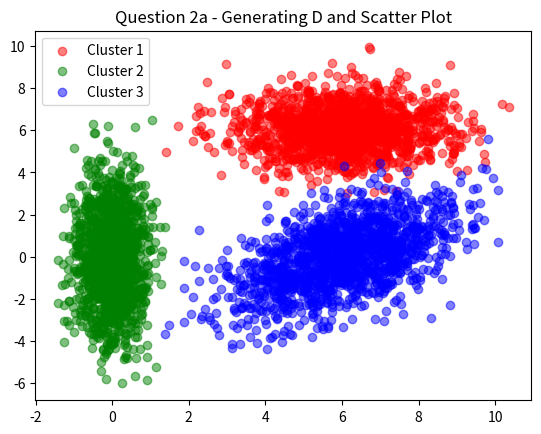

Reproduce this figure in Python.
import numpy as np
import matplotlib.pyplot as plt

# Assuming N = 1500 for demonstration purposes
N = 1500

# Generate D = {(x_i, z_i)}_i=1^N
np.random.seed(42)  # Set seed for reproducibility

# Generate clusters with different covariances
cluster1 = np.random.multivariate_normal(mean=[6, 6], cov=np.array([[2, 0], [0, 1]]), size=N)
cluster2 = np.random.multivariate_normal(mean=[0, 0], cov=np.array([[0.2, 0], [0, 4]]), size=N)
cluster3 = np.random.multivariate_normal(mean=[6, 0], cov=np.array([[2, 1], [1, 2]]), size=N)

# Combine clusters to form D
D = np.vstack((cluster1, cluster2, cluster3))
np.random.shuffle(D)  # Shuffle the data

# Plot the results with different colors for each covariance matrix
plt.scatter(cluster1[:, 0], cluster1[:, 1], label='Cluster 1', color='red', alpha=0.5)
plt.scatter(cluster2[:, 0], cluster2[:, 1], label='Cluster 2', color='green', alpha=0.5)
plt.scatter(cluster3[:, 0], cluster3[:, 1], label='Cluster 3', color='blue', alpha=0.5)

plt.title('Question 2a - Generating D and Scatter Plot')
plt.legend()
plt.show()

# Save the generated data D for later use
np.save('generated_data.npy', D)
